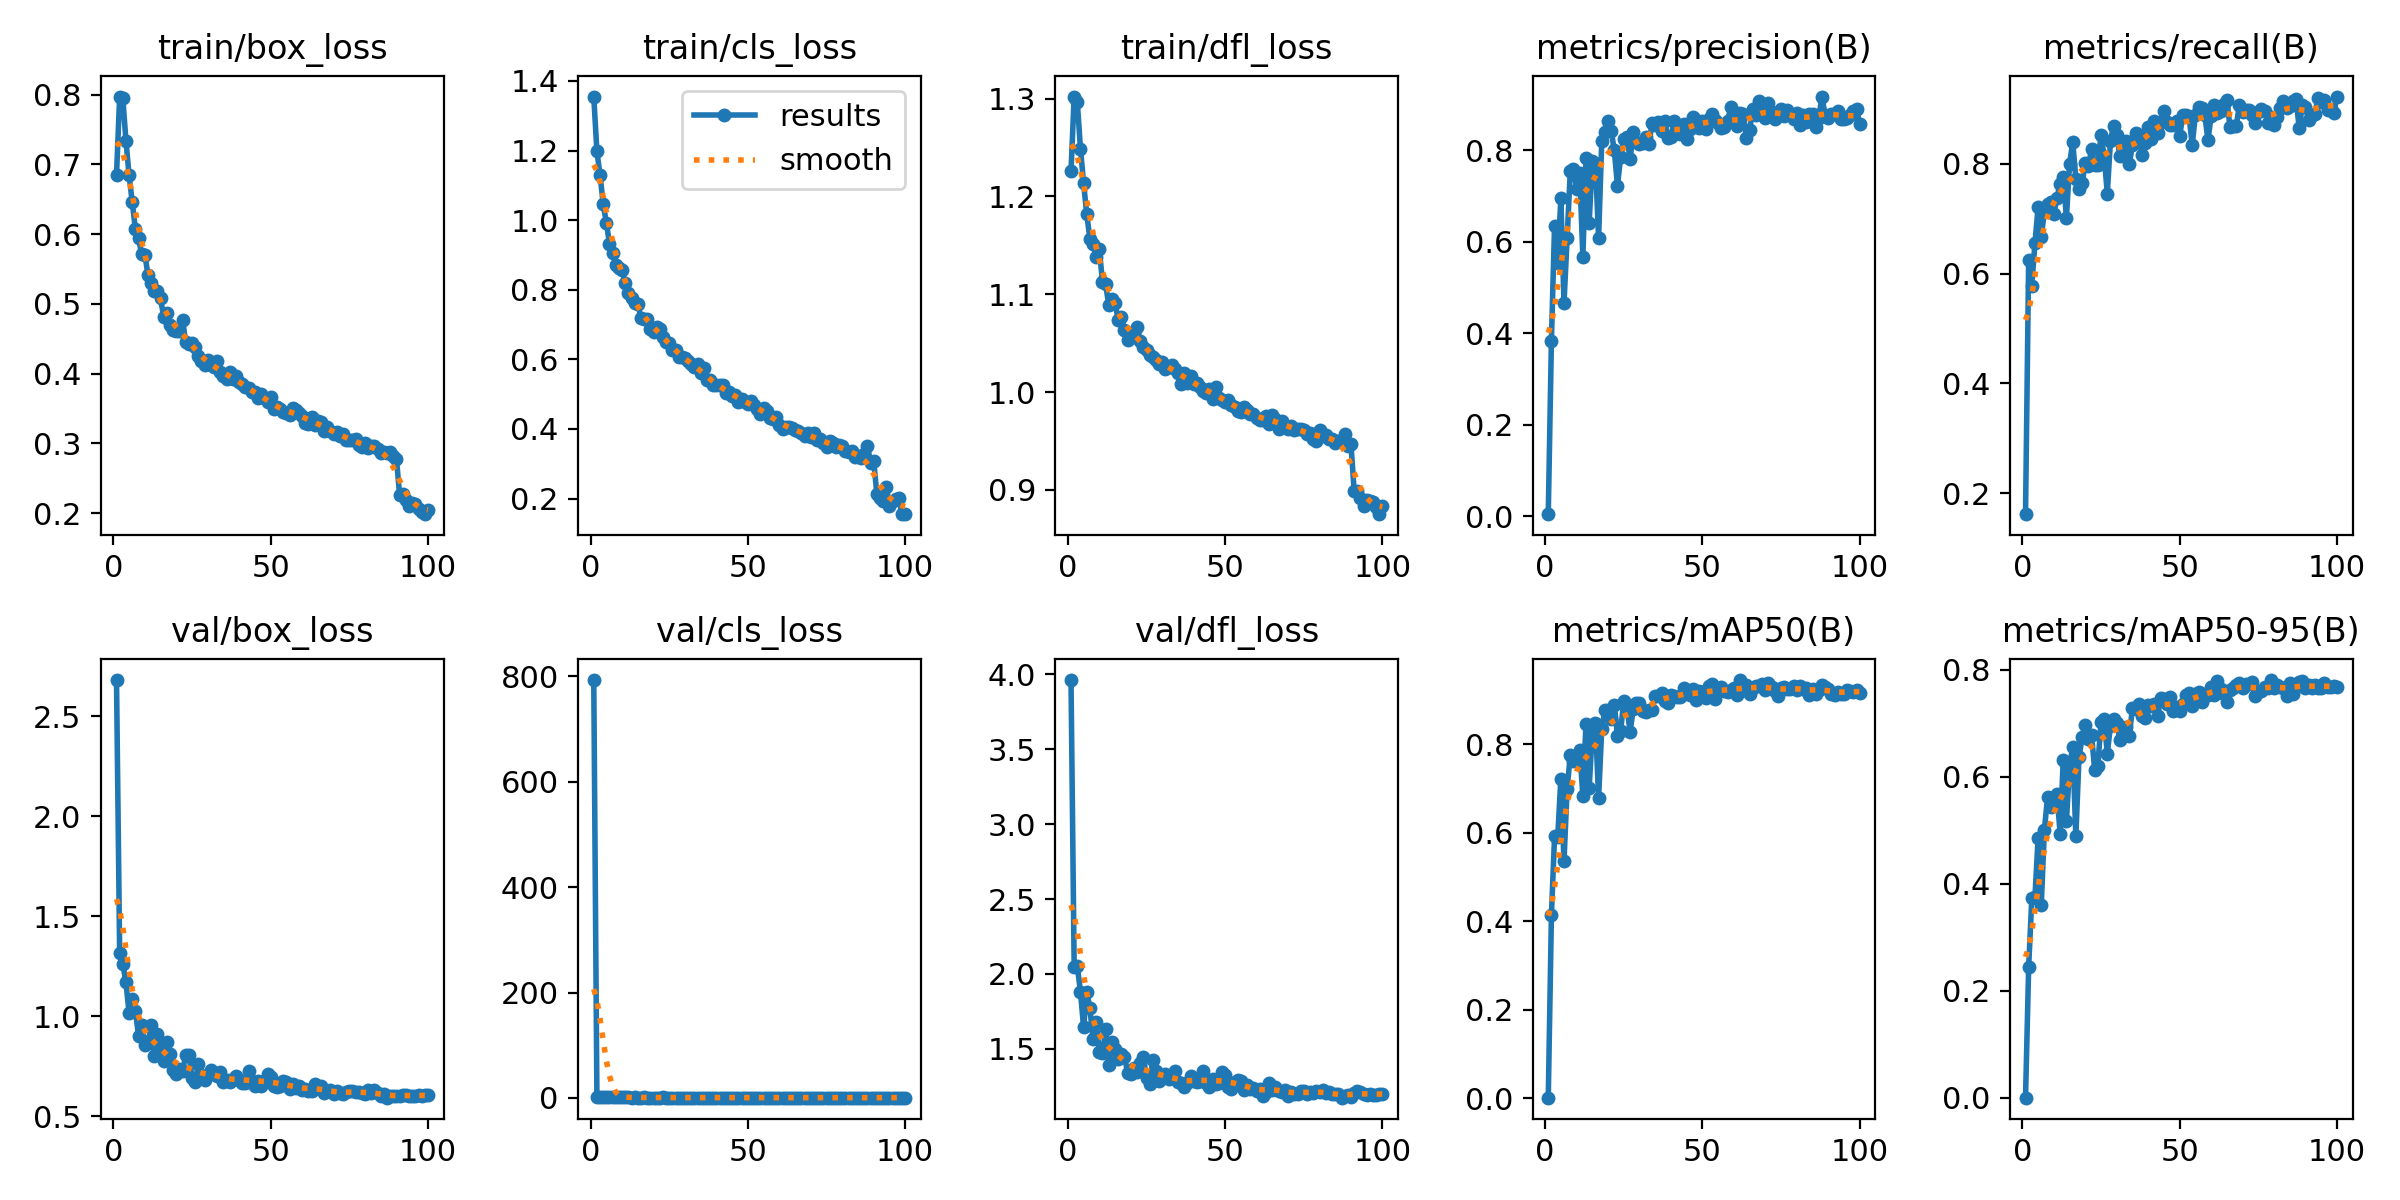

The data file committed next to this chart (first rows):
epoch, time, train/box_loss, train/cls_loss, train/dfl_loss, metrics/precision(B), metrics/recall(B), metrics/mAP50(B), metrics/mAP50-95(B), val/box_loss, val/cls_loss, val/dfl_loss, lr/pg0, lr/pg1, lr/pg2
1, 111.7, 0.6851, 1.355, 1.226, 0.00475, 0.1615, 0.00112, 0.00031, 2.682, 792.9, 3.963, 0.0005527, 0.0005527, 0.0005527
2, 227.8, 0.7974, 1.198, 1.302, 0.3842, 0.6246, 0.4134, 0.2443, 1.317, 2.099, 2.048, 0.001097, 0.001097, 0.001097
3, 342.1, 0.7951, 1.13, 1.296, 0.6353, 0.5781, 0.5918, 0.3725, 1.262, 1.452, 2.051, 0.001631, 0.001631, 0.001631
4, 456.6, 0.7339, 1.046, 1.249, 0.5537, 0.6558, 0.5899, 0.3752, 1.169, 1.353, 1.881, 0.001617, 0.001617, 0.001617
5, 572.6, 0.6842, 0.9926, 1.213, 0.6952, 0.7205, 0.722, 0.4853, 1.016, 1.053, 1.642, 0.001601, 0.001601, 0.001601
6, 686.8, 0.6459, 0.9329, 1.182, 0.4658, 0.6671, 0.5358, 0.3599, 1.087, 1.745, 1.882, 0.001584, 0.001584, 0.001584
7, 799.6, 0.607, 0.9063, 1.157, 0.6084, 0.7129, 0.6997, 0.5008, 1.025, 1.136, 1.77, 0.001568, 0.001568, 0.001568
8, 913.7, 0.594, 0.8703, 1.151, 0.7551, 0.7264, 0.7752, 0.5616, 0.9028, 0.9591, 1.563, 0.001551, 0.001551, 0.001551
9, 1030, 0.5709, 0.8617, 1.138, 0.7589, 0.7301, 0.762, 0.5437, 0.9554, 1.019, 1.68, 0.001535, 0.001535, 0.001535
10, 1146, 0.5707, 0.8582, 1.146, 0.7164, 0.7086, 0.7616, 0.5511, 0.855, 0.9277, 1.478, 0.001518, 0.001518, 0.001518
11, 1260, 0.5416, 0.8192, 1.113, 0.7499, 0.7385, 0.7868, 0.5685, 0.8635, 1, 1.468, 0.001502, 0.001502, 0.001502
12, 1375, 0.53, 0.7894, 1.111, 0.5674, 0.7632, 0.6837, 0.4934, 0.9553, 1.185, 1.63, 0.001485, 0.001485, 0.001485
13, 1487, 0.519, 0.7756, 1.089, 0.7838, 0.776, 0.8468, 0.632, 0.802, 0.7904, 1.394, 0.001469, 0.001469, 0.001469
14, 1603, 0.5189, 0.7614, 1.096, 0.6416, 0.7021, 0.7006, 0.5171, 0.911, 1.08, 1.543, 0.001452, 0.001452, 0.001452
15, 1716, 0.5078, 0.7597, 1.091, 0.7761, 0.7988, 0.828, 0.6189, 0.8292, 0.7964, 1.495, 0.001436, 0.001436, 0.001436
16, 1828, 0.4813, 0.7189, 1.074, 0.7716, 0.8398, 0.8475, 0.6555, 0.7753, 0.735, 1.429, 0.001419, 0.001419, 0.001419
17, 1944, 0.4863, 0.7148, 1.077, 0.608, 0.7732, 0.6789, 0.4885, 0.8702, 1.237, 1.467, 0.001403, 0.001403, 0.001403
18, 2061, 0.4693, 0.7162, 1.064, 0.8193, 0.7538, 0.8351, 0.6359, 0.8093, 0.8072, 1.446, 0.001386, 0.001386, 0.001386
19, 2174, 0.4618, 0.6886, 1.054, 0.841, 0.7649, 0.8771, 0.6738, 0.729, 0.7085, 1.339, 0.00137, 0.00137, 0.00137
20, 2287, 0.461, 0.6788, 1.06, 0.8631, 0.8015, 0.8782, 0.6965, 0.7127, 0.6784, 1.332, 0.001353, 0.001353, 0.001353
21, 2404, 0.4611, 0.6937, 1.062, 0.8426, 0.7963, 0.8562, 0.6699, 0.7364, 0.745, 1.37, 0.001337, 0.001337, 0.001337
22, 2519, 0.477, 0.6876, 1.067, 0.7997, 0.8265, 0.8898, 0.6781, 0.7251, 0.6945, 1.346, 0.00132, 0.00132, 0.00132
23, 2632, 0.4447, 0.6642, 1.052, 0.7226, 0.7977, 0.8186, 0.6115, 0.8052, 0.8407, 1.405, 0.001304, 0.001304, 0.001304
24, 2745, 0.4421, 0.6506, 1.046, 0.7851, 0.7974, 0.8295, 0.6206, 0.8066, 0.7963, 1.444, 0.001287, 0.001287, 0.001287
25, 2861, 0.4443, 0.6456, 1.043, 0.8254, 0.8519, 0.8986, 0.7027, 0.6926, 0.6618, 1.306, 0.001271, 0.001271, 0.001271
26, 2977, 0.4385, 0.6277, 1.038, 0.8284, 0.8135, 0.8857, 0.7073, 0.6689, 0.668, 1.267, 0.001254, 0.001254, 0.001254
27, 3091, 0.425, 0.6281, 1.036, 0.7798, 0.7459, 0.8274, 0.6431, 0.7592, 0.786, 1.426, 0.001238, 0.001238, 0.001238
28, 3203, 0.4182, 0.6063, 1.033, 0.8397, 0.8425, 0.8787, 0.6954, 0.7059, 0.6721, 1.354, 0.001221, 0.001221, 0.001221
29, 3316, 0.4117, 0.6061, 1.028, 0.8177, 0.8694, 0.8932, 0.7071, 0.6807, 0.6336, 1.283, 0.001205, 0.001205, 0.001205
30, 3428, 0.4202, 0.6036, 1.03, 0.8146, 0.8517, 0.8925, 0.7009, 0.7066, 0.6748, 1.306, 0.001188, 0.001188, 0.001188
31, 3546, 0.4122, 0.595, 1.023, 0.8163, 0.8139, 0.8742, 0.6681, 0.7303, 0.6896, 1.331, 0.001172, 0.001172, 0.001172
32, 3659, 0.4092, 0.5852, 1.026, 0.8291, 0.8271, 0.8738, 0.6842, 0.7125, 0.6661, 1.295, 0.001155, 0.001155, 0.001155
33, 3773, 0.4177, 0.5791, 1.027, 0.8133, 0.8417, 0.8771, 0.6923, 0.6999, 0.686, 1.323, 0.001139, 0.001139, 0.001139
34, 3888, 0.402, 0.5867, 1.024, 0.859, 0.8004, 0.8774, 0.6766, 0.7213, 0.6283, 1.348, 0.001122, 0.001122, 0.001122
35, 4000, 0.3963, 0.5606, 1.02, 0.8559, 0.8343, 0.9098, 0.7289, 0.6686, 0.5797, 1.278, 0.001106, 0.001106, 0.001106
36, 4127, 0.3917, 0.574, 1.009, 0.8627, 0.8569, 0.9098, 0.7256, 0.6798, 0.5986, 1.272, 0.001089, 0.001089, 0.001089
37, 4246, 0.4024, 0.5393, 1.02, 0.8426, 0.851, 0.916, 0.7361, 0.6688, 0.5814, 1.245, 0.001073, 0.001073, 0.001073
38, 4359, 0.3916, 0.5408, 1.009, 0.8636, 0.8167, 0.897, 0.7135, 0.6857, 0.6673, 1.273, 0.001056, 0.001056, 0.001056
39, 4471, 0.3967, 0.5249, 1.017, 0.8261, 0.8382, 0.8942, 0.7092, 0.6986, 0.6362, 1.316, 0.00104, 0.00104, 0.00104
40, 4583, 0.3873, 0.5253, 1.008, 0.8299, 0.8672, 0.9122, 0.7331, 0.6781, 0.604, 1.282, 0.001023, 0.001023, 0.001023
41, 4696, 0.3848, 0.5269, 1.01, 0.8639, 0.8445, 0.9085, 0.7317, 0.6674, 0.6066, 1.278, 0.001007, 0.001007, 0.001007
42, 4808, 0.3814, 0.5256, 1.005, 0.8434, 0.878, 0.9063, 0.7358, 0.6675, 0.5857, 1.285, 0.0009904, 0.0009904, 0.0009904
43, 4920, 0.3787, 0.5044, 1.001, 0.8352, 0.8556, 0.9077, 0.7137, 0.7277, 0.627, 1.353, 0.0009739, 0.0009739, 0.0009739
44, 5035, 0.3742, 0.5065, 0.9993, 0.8579, 0.876, 0.9262, 0.7469, 0.6756, 0.5528, 1.268, 0.0009574, 0.0009574, 0.0009574
45, 5150, 0.374, 0.4936, 1.004, 0.8235, 0.8957, 0.9162, 0.7445, 0.6478, 0.5603, 1.246, 0.0009409, 0.0009409, 0.0009409
46, 5263, 0.3657, 0.498, 0.9929, 0.8463, 0.8758, 0.9104, 0.7352, 0.676, 0.5942, 1.3, 0.0009244, 0.0009244, 0.0009244
47, 5380, 0.3712, 0.4779, 1.006, 0.8726, 0.8707, 0.9241, 0.7482, 0.6488, 0.5674, 1.266, 0.0009078, 0.0009078, 0.0009078
48, 5493, 0.3647, 0.4855, 0.9945, 0.8665, 0.8711, 0.9004, 0.7217, 0.6775, 0.5835, 1.274, 0.0008913, 0.0008913, 0.0008913
49, 5606, 0.3594, 0.478, 0.9922, 0.8496, 0.8787, 0.9198, 0.7294, 0.7097, 0.5897, 1.341, 0.0008748, 0.0008748, 0.0008748
50, 5718, 0.367, 0.472, 0.9902, 0.8646, 0.85, 0.9182, 0.7226, 0.695, 0.5752, 1.327, 0.0008583, 0.0008583, 0.0008583
51, 5836, 0.3493, 0.4796, 0.9917, 0.8454, 0.8881, 0.9045, 0.7349, 0.6485, 0.5801, 1.242, 0.0008418, 0.0008418, 0.0008418
52, 5949, 0.3514, 0.4686, 0.9871, 0.8674, 0.8892, 0.9315, 0.7527, 0.6453, 0.5293, 1.231, 0.0008253, 0.0008253, 0.0008253
53, 6064, 0.3496, 0.4586, 0.9852, 0.8783, 0.8858, 0.9354, 0.7561, 0.6483, 0.5318, 1.275, 0.0008088, 0.0008088, 0.0008088
54, 6179, 0.3447, 0.4438, 0.9807, 0.8658, 0.8345, 0.9025, 0.7312, 0.6754, 0.6038, 1.293, 0.0007923, 0.0007923, 0.0007923
55, 6292, 0.3438, 0.4597, 0.9796, 0.8591, 0.8897, 0.9258, 0.7537, 0.6717, 0.5339, 1.286, 0.0007758, 0.0007758, 0.0007758
56, 6409, 0.3403, 0.4506, 0.9853, 0.8478, 0.9043, 0.9294, 0.7574, 0.6358, 0.4953, 1.224, 0.0007593, 0.0007593, 0.0007593
57, 6534, 0.3505, 0.4307, 0.9819, 0.8508, 0.9008, 0.9203, 0.7391, 0.6589, 0.5176, 1.259, 0.0007428, 0.0007428, 0.0007428
58, 6647, 0.3472, 0.4295, 0.9779, 0.863, 0.8883, 0.9181, 0.7549, 0.638, 0.5595, 1.229, 0.0007263, 0.0007263, 0.0007263
59, 6761, 0.3435, 0.4351, 0.9779, 0.8943, 0.8433, 0.9223, 0.7527, 0.6517, 0.5632, 1.235, 0.0007098, 0.0007098, 0.0007098
60, 6873, 0.3393, 0.411, 0.9732, 0.8691, 0.8867, 0.9282, 0.7679, 0.6302, 0.4994, 1.218, 0.0006933, 0.0006933, 0.0006933
... 40 more rows
